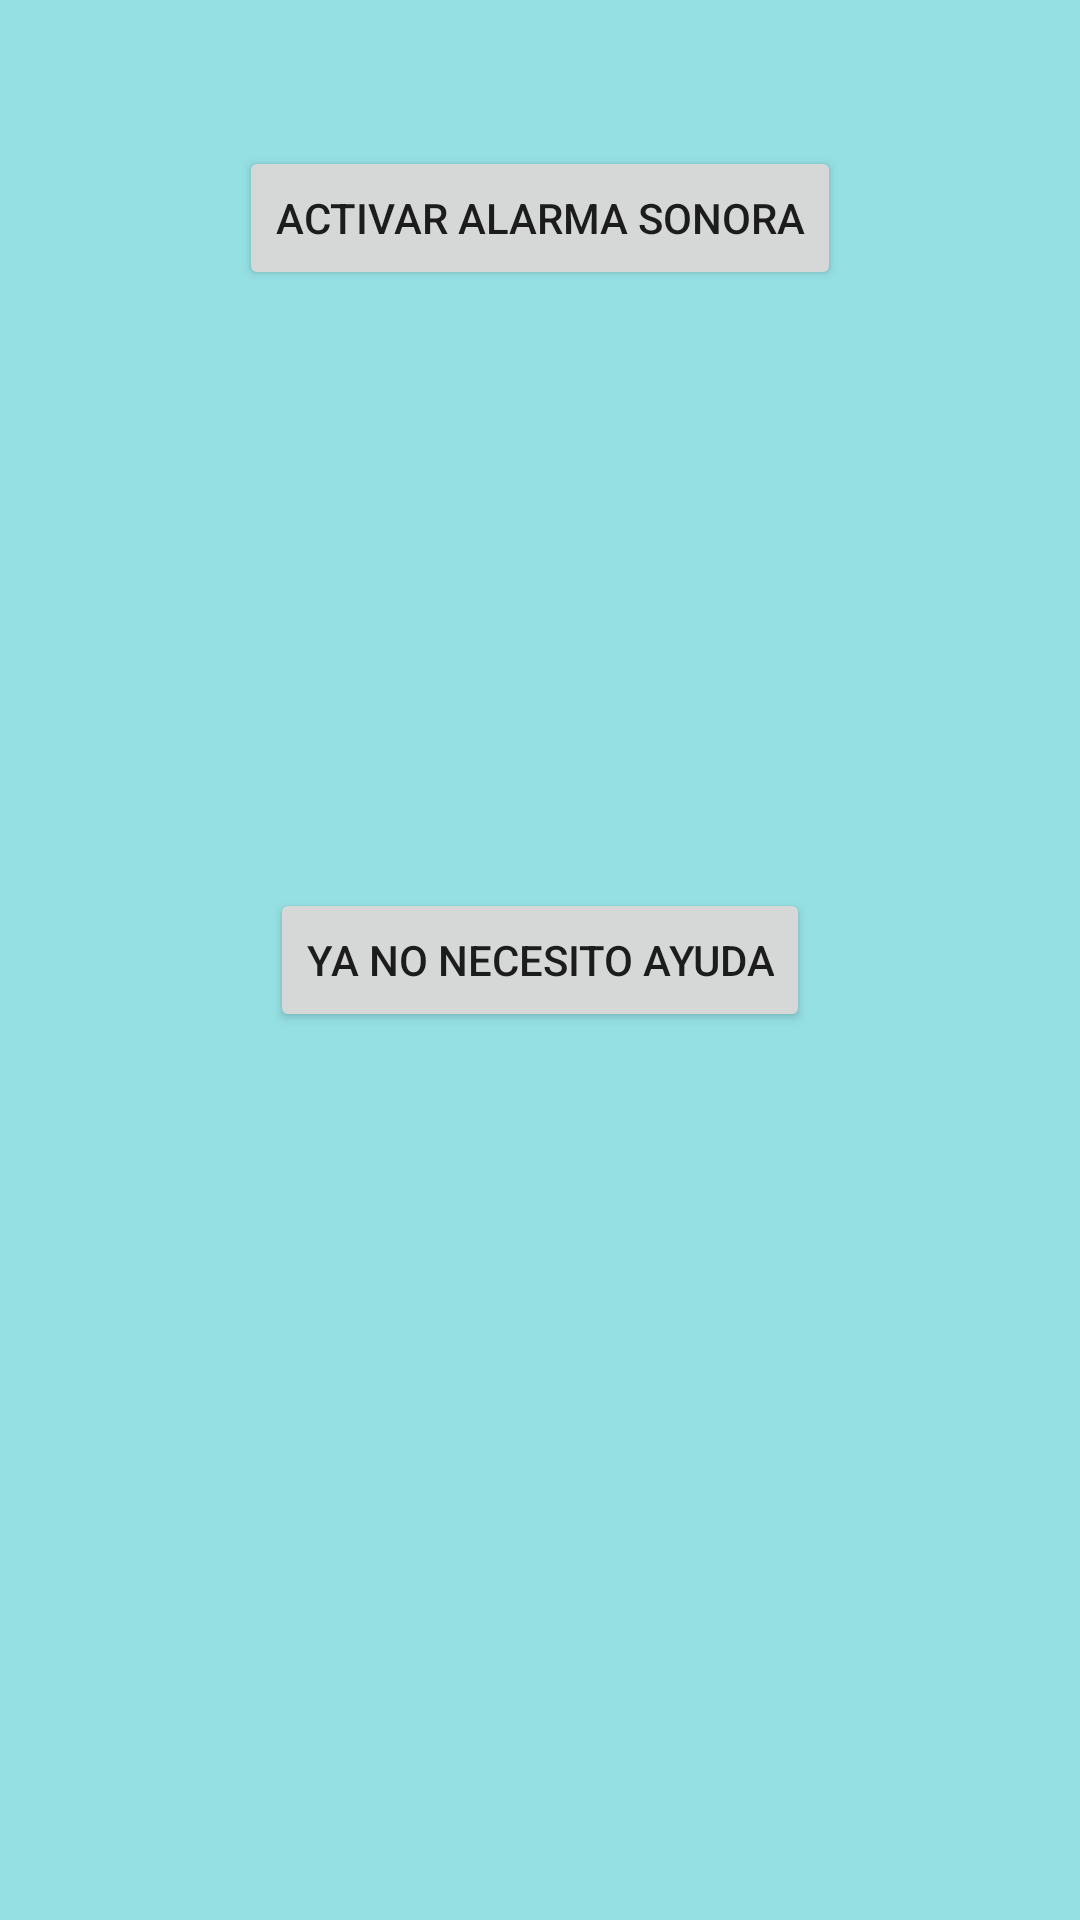

Write the Android layout XML for this screen, with the resource values it uses.
<!-- AndroidManifest.xml: application theme Theme.BotonDePanicoV1 -->
<!-- res/layout/activity_solicitando_ayuda.xml -->
<?xml version="1.0" encoding="utf-8"?>
<androidx.constraintlayout.widget.ConstraintLayout xmlns:android="http://schemas.android.com/apk/res/android"
    xmlns:app="http://schemas.android.com/apk/res-auto"
    xmlns:tools="http://schemas.android.com/tools"
    android:layout_width="match_parent"
    android:layout_height="match_parent"
    android:background="#95E0E3"
    tools:context=".SolicitandoAyuda">

    <androidx.constraintlayout.widget.ConstraintLayout
        android:layout_width="match_parent"
        android:layout_height="wrap_content"
        app:layout_constraintBottom_toTopOf="@+id/constraintLayout3"
        app:layout_constraintEnd_toEndOf="parent"
        app:layout_constraintStart_toStartOf="parent"
        app:layout_constraintTop_toTopOf="parent">

        <Button
            android:id="@+id/button4"
            android:layout_width="wrap_content"
            android:layout_height="wrap_content"
            android:text="ACTIVAR ALARMA SONORA"
            app:layout_constraintBottom_toBottomOf="parent"
            app:layout_constraintEnd_toEndOf="parent"
            app:layout_constraintStart_toStartOf="parent"
            app:layout_constraintTop_toTopOf="parent" />
    </androidx.constraintlayout.widget.ConstraintLayout>

    <androidx.constraintlayout.widget.ConstraintLayout
        android:id="@+id/constraintLayout3"
        android:layout_width="match_parent"
        android:layout_height="wrap_content"
        app:layout_constraintBottom_toBottomOf="parent"
        app:layout_constraintEnd_toEndOf="parent"
        app:layout_constraintStart_toStartOf="parent"
        app:layout_constraintTop_toTopOf="parent">

        <ImageView
            android:id="@+id/imageView"
            android:layout_width="312dp"
            android:layout_height="350dp"
            app:layout_constraintBottom_toBottomOf="parent"
            app:layout_constraintEnd_toEndOf="parent"
            app:layout_constraintStart_toStartOf="parent"
            app:layout_constraintTop_toTopOf="parent"
            tools:srcCompat="@tools:sample/avatars" />

        <Button
            android:id="@+id/button3"
            android:layout_width="wrap_content"
            android:layout_height="wrap_content"
            android:onClick="onClickCandcelarAyuda"
            android:text="YA NO NECESITO AYUDA"
            app:layout_constraintBottom_toBottomOf="@+id/imageView"
            app:layout_constraintEnd_toEndOf="parent"
            app:layout_constraintStart_toStartOf="parent"
            app:layout_constraintTop_toTopOf="parent" />
    </androidx.constraintlayout.widget.ConstraintLayout>

</androidx.constraintlayout.widget.ConstraintLayout>
<!-- resources referenced by this layout -->
<resources>
  <style name="Theme.BotonDePanicoV1" parent="Theme.MaterialComponents.DayNight.DarkActionBar">
          
          <item name="colorPrimary">@color/barra_menu</item>
          <item name="colorPrimaryVariant">@color/purple_700</item>
          <item name="colorOnPrimary">@color/white</item>
          
          
          <item name="colorSecondary">@color/teal_200</item>
          <item name="colorSecondaryVariant">@color/teal_700</item>
          <item name="colorOnSecondary">@color/black</item>
          
          <item name="android:statusBarColor" tools:targetApi="l">?attr/colorPrimaryVariant</item>
          
      </style>
  <color name="barra_menu">#166265</color>
  <color name="purple_700">#FF3700B3</color>
  <color name="white">#FFFFFFFF</color>
  <color name="teal_200">#FF03DAC5</color>
  <color name="teal_700">#FF018786</color>
  <color name="black">#FF000000</color>
</resources>
